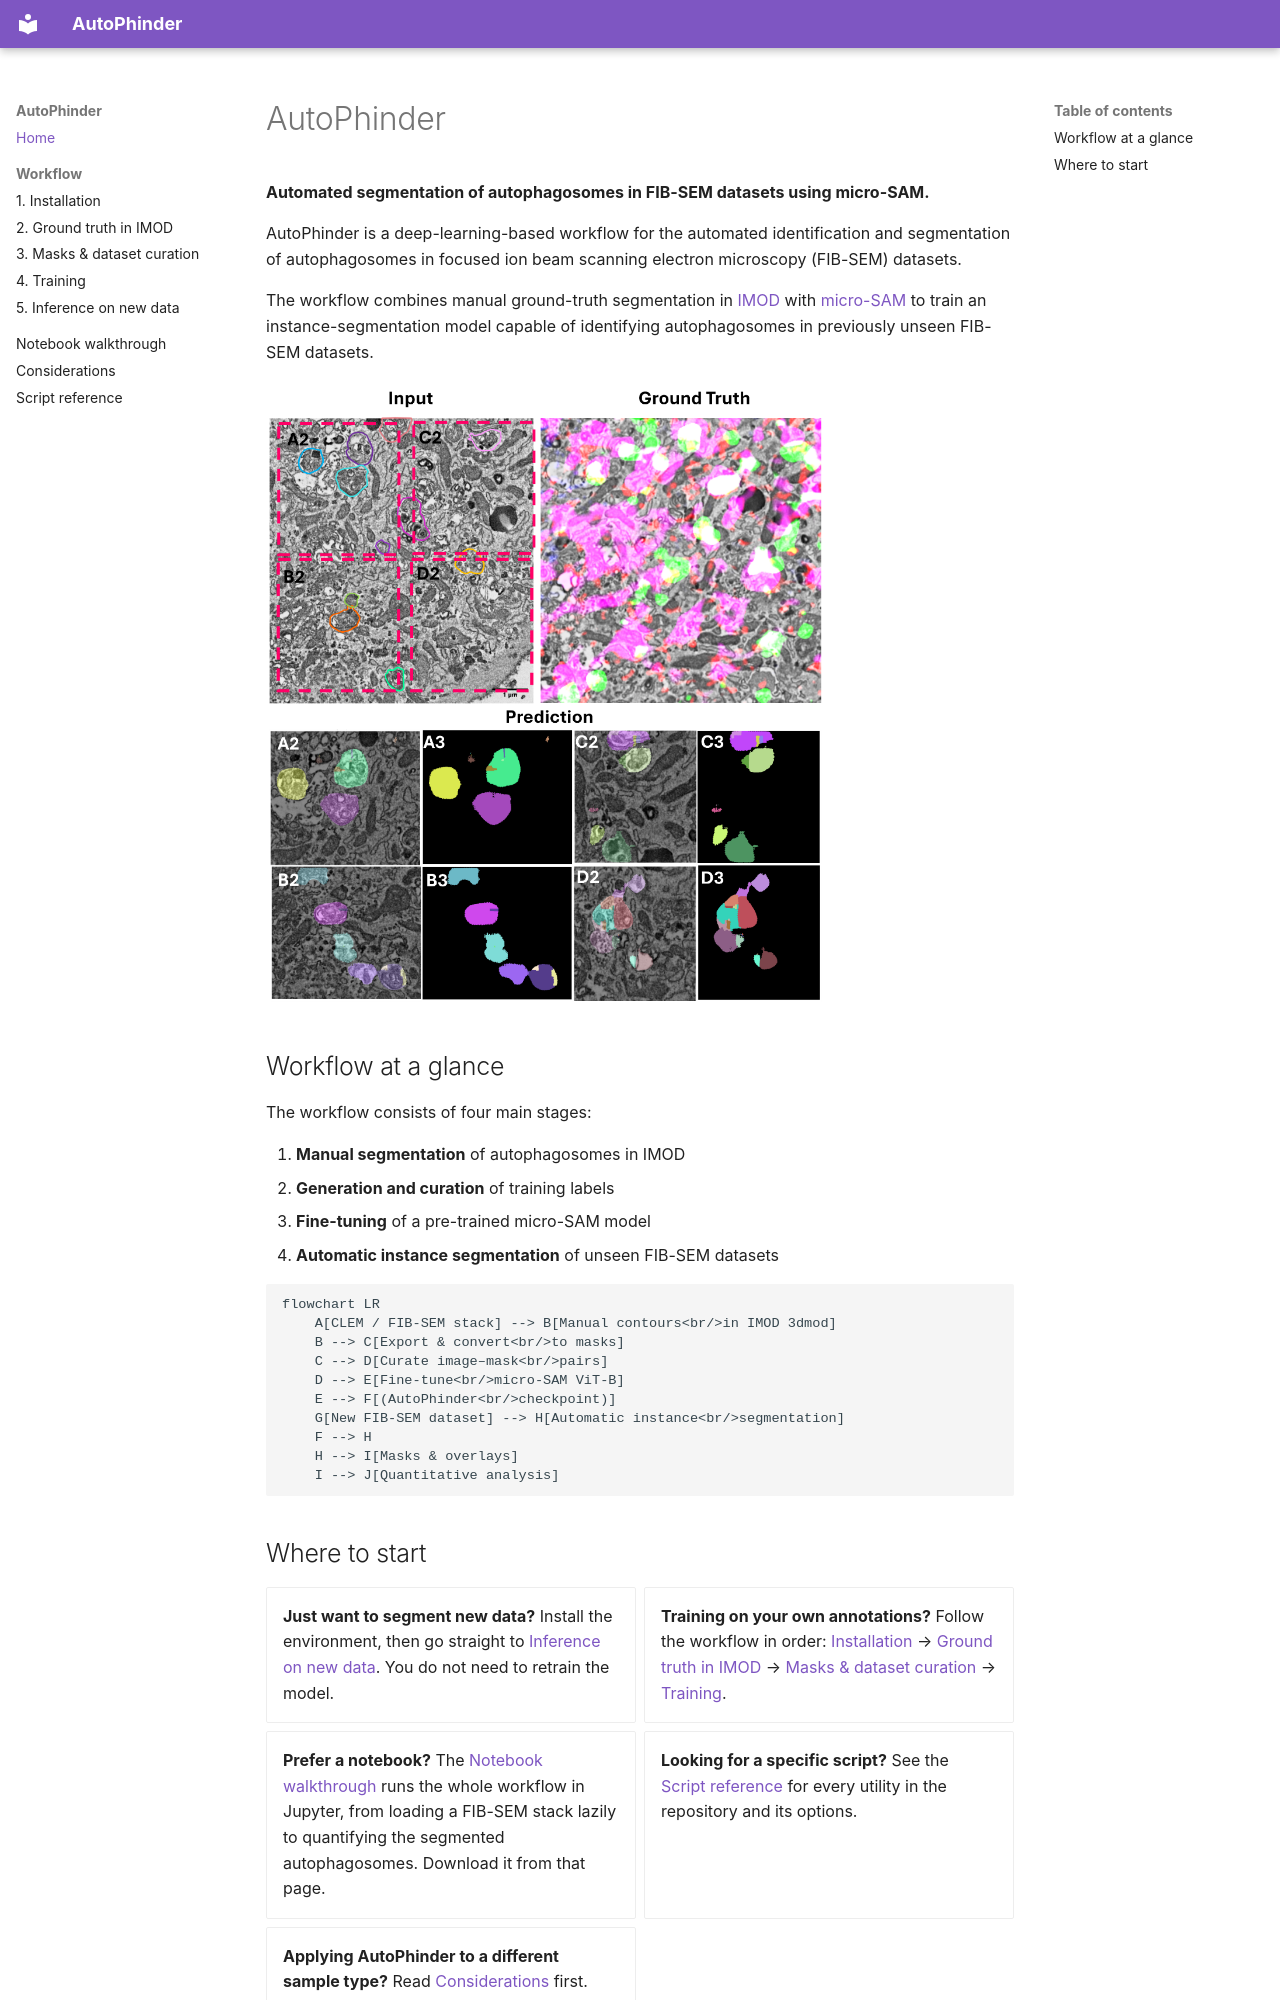

repository: JurgenKriel/AutoPhinder · page: index.html · generator: mkdocs

# AutoPhinder

**Automated segmentation of autophagosomes in FIB-SEM datasets using micro-SAM.**

AutoPhinder is a deep-learning-based workflow for the automated identification and segmentation of
autophagosomes in focused ion beam scanning electron microscopy (FIB-SEM) datasets.

The workflow combines manual ground-truth segmentation in [IMOD](https://bio3d.colorado.edu/imod/) with
[micro-SAM](https://github.com/computational-cell-analytics/micro-sam) to train an instance-segmentation
model capable of identifying autophagosomes in previously unseen FIB-SEM datasets.

![Automatic instance segmentation of autophagosomes in an unseen FIB-SEM dataset](assets/images/ais-results.png){ width="560" }

## Workflow at a glance

The workflow consists of four main stages:

1. **Manual segmentation** of autophagosomes in IMOD
2. **Generation and curation** of training labels
3. **Fine-tuning** of a pre-trained micro-SAM model
4. **Automatic instance segmentation** of unseen FIB-SEM datasets

```mermaid
flowchart LR
    A[CLEM / FIB-SEM stack] --> B[Manual contours<br/>in IMOD 3dmod]
    B --> C[Export & convert<br/>to masks]
    C --> D[Curate image–mask<br/>pairs]
    D --> E[Fine-tune<br/>micro-SAM ViT-B]
    E --> F[(AutoPhinder<br/>checkpoint)]
    G[New FIB-SEM dataset] --> H[Automatic instance<br/>segmentation]
    F --> H
    H --> I[Masks & overlays]
    I --> J[Quantitative analysis]
```
